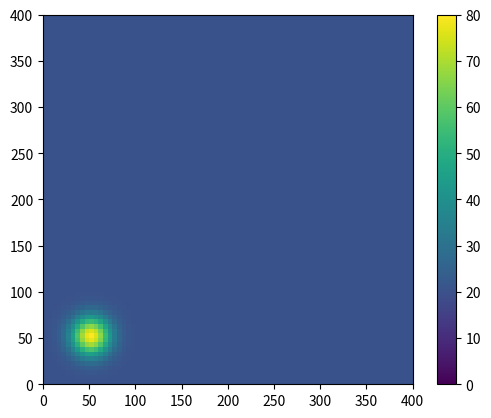

Here is the Python script that generated this plot:
import numpy as np
import matplotlib.pyplot as plt
from matplotlib.animation import FuncAnimation

# Параметры среды
L = 400  # Размер области
dx = 5  # Шаг сетки по пространству
nx = int(L / dx)
x = np.linspace(0, L, nx)
y = np.linspace(0, L, nx)
X, Y = np.meshgrid(x, y)

# Параметры времени
dt = 0.05  # Шаг по времени
t_steps = 1000  # Количество временных шагов

# Профиль глубины (плоский или с горой)
D0 = 20  # Средняя глубина
hill_height = -40  # Высота горы
hill_width = 20  # Ширина горы
hill_center_x = L / 3
hill_center_y = L / 2


def depth_profile(x, y):
    #return D0 - hill_height * np.array([np.sin( xi/ 60) if np.sin( xi/ 60) > 0 else 0 for xi in x]) * np.cos(y/60)
    return D0 - hill_height * np.exp(-((x - hill_center_x) ** 2 + (y - hill_center_y) ** 2) / (2 * hill_width ** 2))


D = depth_profile(X, Y)
g = 9.81
c = 1*np.sqrt(g * D)  # Волновая скорость зависит от глубины

# Начальные условия - локализованный импульс
initial_height = 60
initial_center_x = L / 8
initial_center_y = L / 8
initial_width = 15


def initial_wave(x, y):
    return initial_height * np.exp(-((x - initial_center_x) ** 2 + (y - initial_center_y) ** 2) / (2 * initial_width ** 2))


# Начальные массивы для высоты волны η и её изменения во времени
eta = D0 + initial_wave(X, Y)  # Гладь воды на уровне D0 плюс начальное возмущение
eta_prev = eta.copy()  # Высота на предыдущем временном шаге
eta_next = np.zeros_like(eta)  # Шаблон для следующего шага

# Анимация
fig, ax = plt.subplots()
# fig.set_figwidth(10)
# fig.set_figheight(7)
ax.set_xlim(0, L)
ax.set_ylim(0, L)
cax = ax.imshow(eta, cmap="viridis", vmin=0, vmax=initial_height+D0, origin="lower", extent=[0, L, 0, L])
fig.colorbar(cax, ax=ax)


def update(frame):
    global eta, eta_prev, eta_next, wave_surf, depth_surf

    # Разностная схема для волнового уравнения
    eta_next[1:-1, 1:-1] = (2 * eta[1:-1, 1:-1] - eta_prev[1:-1, 1:-1] +
                            (dt ** 2 / dx ** 2) * (
                                c[1:-1, 1:-1] ** 2 * (
                                    (eta[2:, 1:-1] - 2 * eta[1:-1, 1:-1] + eta[:-2, 1:-1]) +
                                    (eta[1:-1, 2:] - 2 * eta[1:-1, 1:-1] + eta[1:-1, :-2])
                                )
                            ))

    # Условия Неймана (нулевой градиент на границах)
    eta_next[0, 1:-1] = eta_next[1, 1:-1]  # Верхняя граница
    eta_next[-1, 1:-1] = eta_next[-2, 1:-1]  # Нижняя граница
    eta_next[1:-1, 0] = eta_next[1:-1, 1]  # Левая граница
    eta_next[1:-1, -1] = eta_next[1:-1, -2]  # Правая граница

    # Угловые точки (обработка с использованием ближайших соседей)
    eta_next[0, 0] = eta_next[1, 1]  # Верхний левый угол
    eta_next[0, -1] = eta_next[1, -2]  # Верхний правый угол
    eta_next[-1, 0] = eta_next[-2, 1]  # Нижний левый угол
    eta_next[-1, -1] = eta_next[-2, -2]  # Нижний правый угол

    # Обновляем массивы для следующего временного шага
    eta_prev, eta = eta, eta_next.copy()


    cax.set_array(eta)
    return cax,


ani = FuncAnimation(fig, update, frames=t_steps, interval=50)
#ani.save("tsunami_wave.gif", writer="imagemagick", fps=15)


plt.show()
